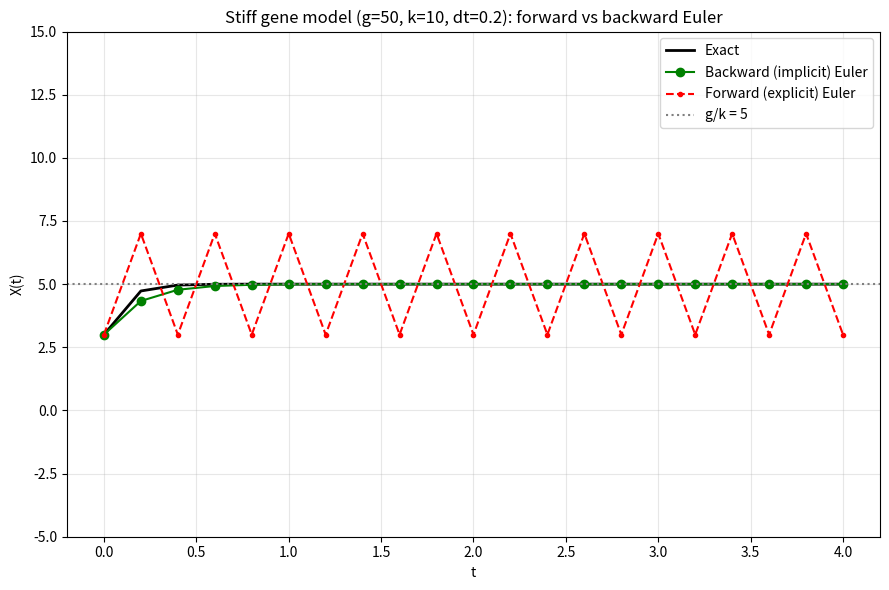

Source code (Python): (Note: this script raises an exception after producing the figure.)
import matplotlib
matplotlib.use("Agg")
import matplotlib.pyplot as plt
import numpy as np

# --- Stiff model parameters: constitutively expressed gene with fast degradation ---
g = 50.0    # constant production rate
k = 10.0    # large degradation rate -> stiff
X0 = 3.0    # initial condition
t0, tf = 0.0, 4.0
dt = 0.2    # step size at which explicit Euler is unstable (dt*k = 2 > 2 stability limit)

# Time grid
t = np.arange(t0, tf + dt/2, dt)
n = len(t)

# Steady state / exact asymptote
steady = g / k
print(f"Steady state g/k: {steady}")

# --- Exact solution: X(t) = g/k + (X0 - g/k)*exp(-k t) ---
X_exact = steady + (X0 - steady) * np.exp(-k * t)

# --- Forward (explicit) Euler: X_{n+1} = X_n + (g - k*X_n)*dt ---
X_fe = np.empty(n)
X_fe[0] = X0
for i in range(n - 1):
    # evaluate RHS at the CURRENT (known) state
    rhs = g - k * X_fe[i]
    X_fe[i + 1] = X_fe[i] + rhs * dt

# --- Backward (implicit) Euler: X_{n+1} = X_n + (g - k*X_{n+1})*dt ---
# Linear RHS lets us solve for X_{n+1} explicitly: X_{n+1} = (X_n + dt*g)/(1 + dt*k)
X_be = np.empty(n)
X_be[0] = X0
for i in range(n - 1):
    # rearranged implicit update (no root-finding needed because RHS is linear)
    X_be[i + 1] = (X_be[i] + dt * g) / (1.0 + dt * k)

# --- Print trajectories ---
print("t        exact        forward_Euler        backward_Euler")
for i in range(n):
    print(f"{t[i]:.2f}    {X_exact[i]:.6f}    {X_fe[i]:.6e}    {X_be[i]:.6f}")

# --- Diagnostics for the stability check ---
print(f"dt*k (forward Euler stable only if < 2): {dt*k}")
print(f"Forward Euler final value: {X_fe[-1]:.6e}")
print(f"Forward Euler max |X|: {np.max(np.abs(X_fe)):.6e}")

# detect oscillation in forward Euler: sign changes of successive differences
diffs = np.diff(X_fe)
sign_changes = int(np.sum(np.diff(np.sign(diffs)) != 0))
print(f"Forward Euler sign changes in successive differences (oscillation indicator): {sign_changes}")

print(f"Backward Euler final value: {X_be[-1]:.6f}")
print(f"Backward Euler error vs exact at final time: {abs(X_be[-1] - X_exact[-1]):.6e}")
print(f"Backward Euler error vs steady state at final time: {abs(X_be[-1] - steady):.6e}")

# --- Plot comparison ---
plt.figure(figsize=(9, 6))
plt.plot(t, X_exact, 'k-', lw=2, label='Exact')
plt.plot(t, X_be, 'go-', lw=1.5, label='Backward (implicit) Euler')
plt.plot(t, X_fe, 'r.--', lw=1.5, label='Forward (explicit) Euler')
plt.axhline(steady, color='gray', ls=':', label='g/k = 5')
plt.xlabel('t')
plt.ylabel('X(t)')
plt.title('Stiff gene model (g=50, k=10, dt=0.2): forward vs backward Euler')
plt.legend()
plt.grid(True, alpha=0.3)
# clamp y-range so the stable curves remain visible despite FE blowup
plt.ylim(-5, 15)
plt.tight_layout()
plt.savefig("/private/tmp/claude-501/-Users-lvmy-neu-teaching-numericalR-numericalR/e8e9d206-e3a8-4079-be52-06334c0a89a5/scratchpad/eval/gen/2B.8.1_s3.png")

# --- One-sentence explanation ---
print("Explanation: The check confirms the result because forward Euler's amplification factor "
      "(1 - dt*k) = -1 has magnitude >= 1 at dt=0.2, so its error grows and oscillates in sign, "
      "whereas backward Euler's factor 1/(1 + dt*k) is always between 0 and 1, guaranteeing a "
      "stable monotone decay to g/k regardless of step size.")
